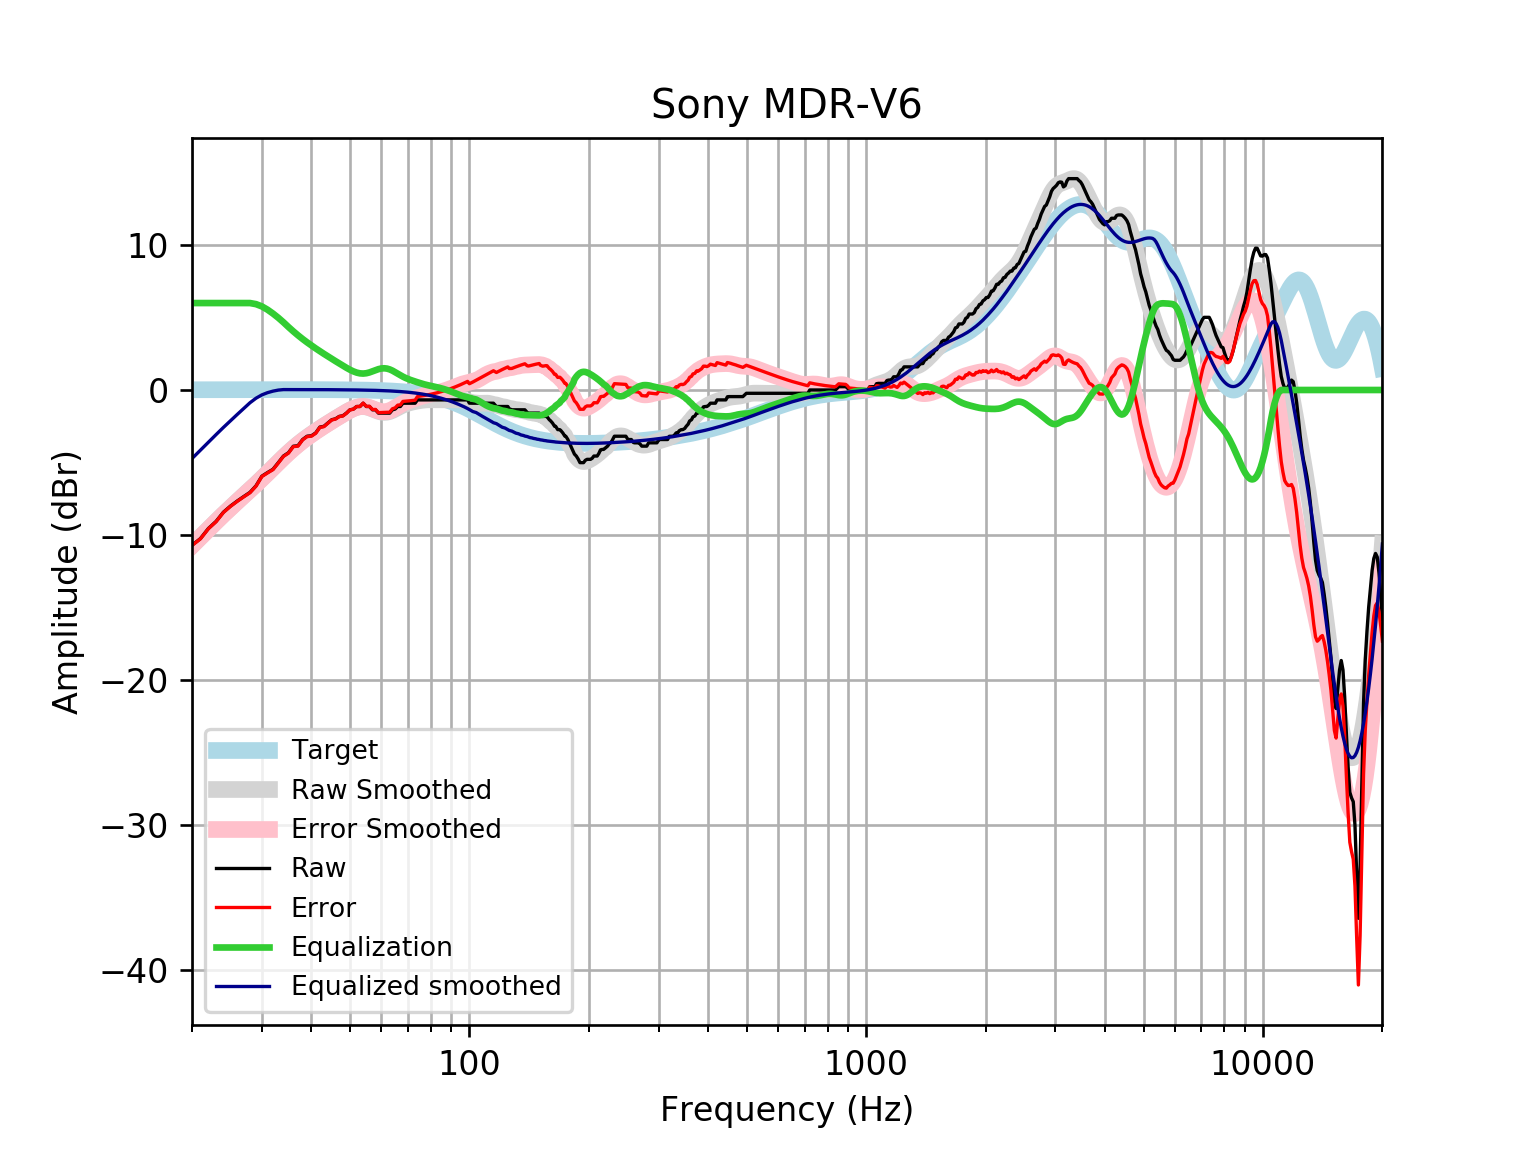

The file beside this chart, header and first rows:
frequency, raw, error, smoothed, error_smoothed, equalization, equalized_raw, equalized_smoothed, target
20, -10.71, -10.73, -10.73, -10.75, 6, -4.712, -4.733, 0.01648
21, -10.26, -10.27, -10.15, -10.17, 6, -4.256, -4.152, 0.01765
22, -9.555, -9.574, -9.601, -9.62, 6.0, -3.555, -3.601, 0.01876
23, -9.069, -9.088, -9.078, -9.098, 6, -3.069, -3.078, 0.01983
24, -8.433, -8.454, -8.584, -8.604, 6, -2.433, -2.584, 0.02084
25, -8.013, -8.035, -8.123, -8.145, 6, -2.013, -2.123, 0.02179
26, -7.664, -7.687, -7.689, -7.712, 6, -1.664, -1.689, 0.02269
27, -7.354, -7.378, -7.277, -7.301, 6, -1.354, -1.277, 0.02353
28, -7.066, -7.09, -6.88, -6.905, 6, -1.066, -0.8803, 0.02431
29, -6.61, -6.635, -6.491, -6.516, 5.925, -0.6851, -0.5666, 0.02502
30, -5.948, -5.974, -6.107, -6.132, 5.769, -0.1788, -0.3376, 0.02566
31, -5.698, -5.724, -5.726, -5.752, 5.542, -0.156, -0.1842, 0.02622
32, -5.47, -5.497, -5.352, -5.379, 5.274, -0.1959, -0.07823, 0.02668
33, -5.014, -5.041, -4.99, -5.017, 4.983, -0.03084, -0.006707, 0.02704
34, -4.558, -4.586, -4.645, -4.672, 4.672, 0.1135, 0.02728, 0.02728
35, -4.33, -4.358, -4.321, -4.348, 4.348, 0.01749, 0.0274, 0.0274
36, -3.883, -3.91, -4.021, -4.048, 4.048, 0.1652, 0.02739, 0.02739
37, -3.845, -3.872, -3.745, -3.773, 3.773, -0.07259, 0.02723, 0.02723
38, -3.419, -3.446, -3.493, -3.52, 3.52, 0.1014, 0.02691, 0.02692
39, -3.191, -3.217, -3.261, -3.288, 3.288, 0.09673, 0.02643, 0.02644
40, -3.16, -3.186, -3.046, -3.072, 3.072, -0.08862, 0.02578, 0.02579
41, -2.963, -2.988, -2.844, -2.869, 2.869, -0.0939, 0.02495, 0.02496
42, -2.559, -2.583, -2.654, -2.678, 2.678, 0.1181, 0.02393, 0.02393
43, -2.507, -2.53, -2.473, -2.495, 2.495, -0.01189, 0.02272, 0.02272
44, -2.279, -2.301, -2.299, -2.321, 2.321, 0.04159, 0.0213, 0.0213
45, -2.051, -2.071, -2.133, -2.153, 2.153, 0.1016, 0.01968, 0.01967
46, -1.988, -2.006, -1.972, -1.99, 1.99, 0.002544, 0.01785, 0.01783
47, -1.823, -1.839, -1.816, -1.832, 1.832, 0.008918, 0.01579, 0.01577
48, -1.779, -1.792, -1.666, -1.679, 1.679, -0.09964, 0.0135, 0.01347
49, -1.595, -1.606, -1.523, -1.534, 1.534, -0.06161, 0.01097, 0.01094
50, -1.368, -1.376, -1.393, -1.401, 1.401, 0.03323, 0.008186, 0.008144
51, -1.322, -1.328, -1.282, -1.287, 1.287, -0.03544, 0.005126, 0.00508
52, -1.14, -1.141, -1.199, -1.2, 1.2, 0.06087, 0.001774, 0.001724
53, -1.14, -1.138, -1.15, -1.148, 1.148, 0.008511, -0.001894, -0.001946
54, -0.9117, -0.9057, -1.14, -1.134, 1.134, 0.2222, -0.005905, -0.005958
55, -1.14, -1.129, -1.167, -1.157, 1.157, 0.01756, -0.01029, -0.01034
56, -1.14, -1.124, -1.227, -1.212, 1.212, 0.07212, -0.01508, -0.01514
57, -1.368, -1.347, -1.307, -1.286, 1.286, -0.08106, -0.02033, -0.02038
58, -1.368, -1.341, -1.393, -1.367, 1.367, -0.0006664, -0.02607, -0.02611
59, -1.595, -1.563, -1.47, -1.437, 1.437, -0.158, -0.03234, -0.03238
60, -1.595, -1.556, -1.524, -1.485, 1.485, -0.1107, -0.03921, -0.03925
61, -1.595, -1.549, -1.546, -1.499, 1.499, -0.09624, -0.04672, -0.04675
62, -1.595, -1.54, -1.532, -1.477, 1.477, -0.1185, -0.05494, -0.05496
63, -1.595, -1.532, -1.484, -1.42, 1.42, -0.1753, -0.06392, -0.06393
64, -1.368, -1.294, -1.409, -1.336, 1.336, -0.03185, -0.07372, -0.07373
65, -1.318, -1.234, -1.318, -1.234, 1.234, -0.08454, -0.0844, -0.08441
66, -1.14, -1.044, -1.221, -1.125, 1.125, -0.01491, -0.09604, -0.09603
67, -1.14, -1.031, -1.127, -1.018, 1.018, -0.1212, -0.1087, -0.1087
68, -0.9117, -0.7893, -1.044, -0.9212, 0.9212, 0.009568, -0.1224, -0.1224
69, -0.9117, -0.7745, -0.9733, -0.836, 0.836, -0.07564, -0.1372, -0.1372
70, -0.9117, -0.7584, -0.9158, -0.7625, 0.7625, -0.1492, -0.1533, -0.1533
71, -0.9117, -0.7411, -0.8687, -0.6981, 0.6981, -0.2136, -0.1706, -0.1706
72, -0.9117, -0.7225, -0.829, -0.6398, 0.6398, -0.2719, -0.1892, -0.1892
73, -0.9117, -0.7025, -0.7941, -0.5849, 0.5849, -0.3268, -0.2092, -0.2092
74, -0.6838, -0.4532, -0.7627, -0.5321, 0.5321, -0.1517, -0.2306, -0.2305
75, -0.6838, -0.4304, -0.7347, -0.4813, 0.4813, -0.2025, -0.2535, -0.2534
76, -0.6838, -0.406, -0.7113, -0.4334, 0.4334, -0.2503, -0.2778, -0.2778
77, -0.6838, -0.3801, -0.6933, -0.3895, 0.3895, -0.2942, -0.3037, -0.3037
78, -0.6838, -0.3526, -0.6814, -0.3501, 0.3501, -0.3336, -0.3312, -0.3312
79, -0.6838, -0.3235, -0.6752, -0.3149, 0.3149, -0.3689, -0.3604, -0.3603
... 553 more rows
